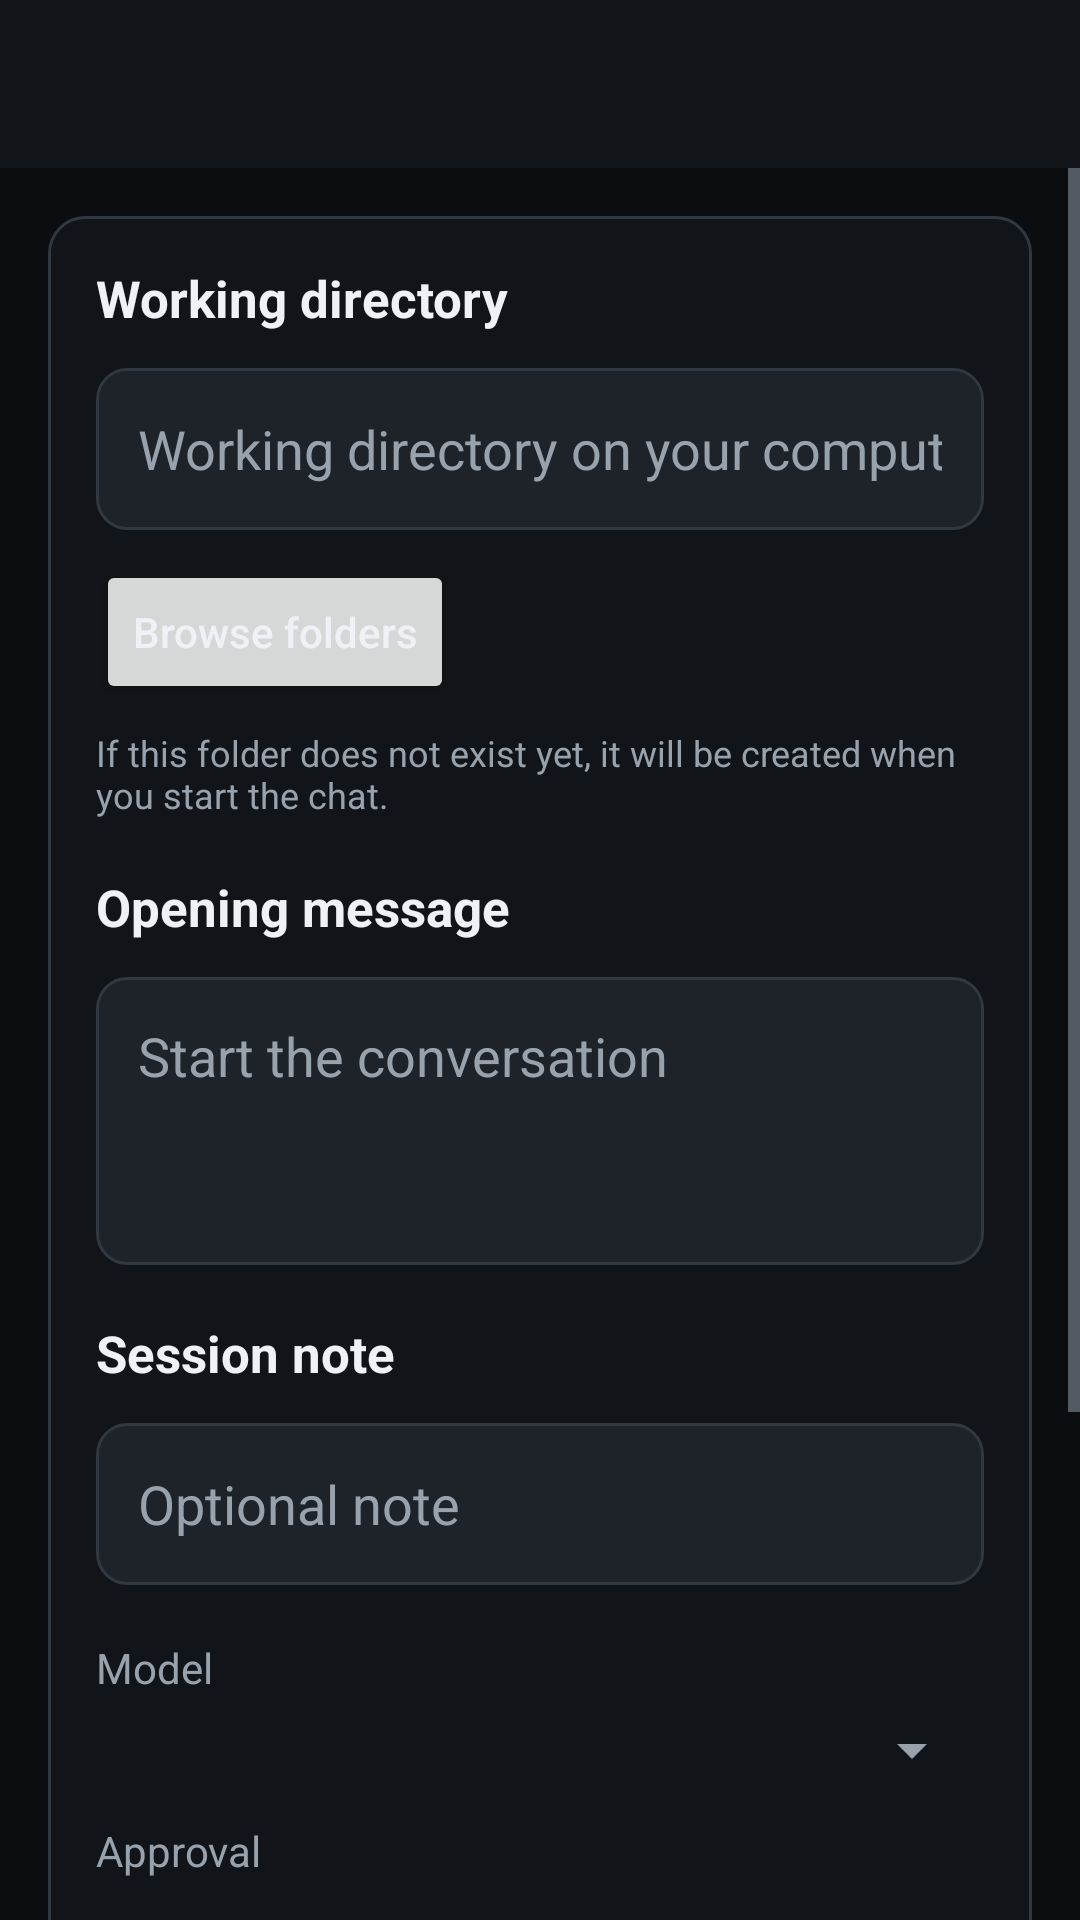

Android layout source for this screen:
<!-- AndroidManifest.xml: application theme Theme.CodexMobile -->
<!-- res/layout/activity_new_chat.xml -->
<?xml version="1.0" encoding="utf-8"?>
<LinearLayout xmlns:android="http://schemas.android.com/apk/res/android"
    android:layout_width="match_parent"
    android:layout_height="match_parent"
    android:background="@color/bg_app"
    android:orientation="vertical">

    <androidx.appcompat.widget.Toolbar
        android:id="@+id/toolbar"
        android:layout_width="match_parent"
        android:layout_height="?attr/actionBarSize"
        android:background="@color/bg_panel" />

    <TextView
        android:id="@+id/statusBanner"
        android:layout_width="match_parent"
        android:layout_height="wrap_content"
        android:background="@color/bg_panel_alt"
        android:paddingHorizontal="16dp"
        android:paddingVertical="10dp"
        android:textColor="@color/text_muted"
        android:visibility="gone" />

    <ScrollView
        android:layout_width="match_parent"
        android:layout_height="0dp"
        android:layout_weight="1"
        android:fillViewport="true">

        <LinearLayout
            android:layout_width="match_parent"
            android:layout_height="wrap_content"
            android:orientation="vertical"
            android:padding="16dp">

            <LinearLayout
                android:layout_width="match_parent"
                android:layout_height="wrap_content"
                android:background="@drawable/bg_panel"
                android:orientation="vertical"
                android:padding="16dp">

                <TextView
                    android:layout_width="wrap_content"
                    android:layout_height="wrap_content"
                    android:text="@string/label_working_directory"
                    android:textColor="@color/text_main"
                    android:textSize="17sp"
                    android:textStyle="bold" />

                <EditText
                    android:id="@+id/cwdInput"
                    android:layout_width="match_parent"
                    android:layout_height="wrap_content"
                    android:layout_marginTop="12dp"
                    android:background="@drawable/bg_card"
                    android:hint="@string/hint_cwd"
                    android:inputType="text"
                    android:minHeight="54dp"
                    android:paddingHorizontal="14dp"
                    android:paddingVertical="14dp"
                    android:textColor="@color/text_main"
                    android:textColorHint="@color/text_muted" />

                <Button
                    android:id="@+id/browseCwdButton"
                    android:layout_width="wrap_content"
                    android:layout_height="wrap_content"
                    android:layout_marginTop="10dp"
                    android:text="@string/action_browse_folders"
                    android:textAllCaps="false" />

                <TextView
                    android:layout_width="match_parent"
                    android:layout_height="wrap_content"
                    android:layout_marginTop="8dp"
                    android:text="@string/hint_missing_cwd_created"
                    android:textColor="@color/text_muted"
                    android:textSize="12sp" />

                <TextView
                    android:layout_width="wrap_content"
                    android:layout_height="wrap_content"
                    android:layout_marginTop="18dp"
                    android:text="@string/label_opening_message"
                    android:textColor="@color/text_main"
                    android:textSize="17sp"
                    android:textStyle="bold" />

                <EditText
                    android:id="@+id/promptInput"
                    android:layout_width="match_parent"
                    android:layout_height="wrap_content"
                    android:layout_marginTop="12dp"
                    android:background="@drawable/bg_card"
                    android:gravity="top|start"
                    android:hint="@string/hint_opening_message"
                    android:inputType="textMultiLine|textCapSentences"
                    android:minHeight="96dp"
                    android:paddingHorizontal="14dp"
                    android:paddingVertical="14dp"
                    android:textColor="@color/text_main"
                    android:textColorHint="@color/text_muted" />

                <TextView
                    android:layout_width="wrap_content"
                    android:layout_height="wrap_content"
                    android:layout_marginTop="18dp"
                    android:text="@string/label_note"
                    android:textColor="@color/text_main"
                    android:textSize="17sp"
                    android:textStyle="bold" />

                <EditText
                    android:id="@+id/noteInput"
                    android:layout_width="match_parent"
                    android:layout_height="wrap_content"
                    android:layout_marginTop="12dp"
                    android:background="@drawable/bg_card"
                    android:hint="@string/hint_note_optional"
                    android:inputType="textCapSentences"
                    android:minHeight="54dp"
                    android:paddingHorizontal="14dp"
                    android:paddingVertical="14dp"
                    android:textColor="@color/text_main"
                    android:textColorHint="@color/text_muted" />

                <TextView
                    android:layout_width="wrap_content"
                    android:layout_height="wrap_content"
                    android:layout_marginTop="18dp"
                    android:text="@string/label_model"
                    android:textColor="@color/text_muted" />

                <Spinner
                    android:id="@+id/modelSpinner"
                    android:layout_width="match_parent"
                    android:layout_height="wrap_content"
                    android:layout_marginTop="6dp" />

                <TextView
                    android:layout_width="wrap_content"
                    android:layout_height="wrap_content"
                    android:layout_marginTop="12dp"
                    android:text="@string/label_approval"
                    android:textColor="@color/text_muted" />

                <Spinner
                    android:id="@+id/approvalSpinner"
                    android:layout_width="match_parent"
                    android:layout_height="wrap_content"
                    android:layout_marginTop="6dp" />

                <TextView
                    android:layout_width="wrap_content"
                    android:layout_height="wrap_content"
                    android:layout_marginTop="12dp"
                    android:text="@string/label_sandbox"
                    android:textColor="@color/text_muted" />

                <Spinner
                    android:id="@+id/sandboxSpinner"
                    android:layout_width="match_parent"
                    android:layout_height="wrap_content"
                    android:layout_marginTop="6dp" />

                <TextView
                    android:layout_width="wrap_content"
                    android:layout_height="wrap_content"
                    android:layout_marginTop="12dp"
                    android:text="@string/label_reasoning"
                    android:textColor="@color/text_muted" />

                <Spinner
                    android:id="@+id/reasoningSpinner"
                    android:layout_width="match_parent"
                    android:layout_height="wrap_content"
                    android:layout_marginTop="6dp" />
            </LinearLayout>

            <Button
                android:id="@+id/createChatButton"
                android:layout_width="match_parent"
                android:layout_height="wrap_content"
                android:layout_marginTop="18dp"
                android:minHeight="50dp"
                android:text="@string/action_create_chat" />
        </LinearLayout>
    </ScrollView>

</LinearLayout>
<!-- resources referenced by this layout -->
<resources>
  <color name="bg_app">#0B0D10</color>
  <color name="bg_panel">#111418</color>
  <color name="bg_panel_alt">#171B20</color>
  <color name="text_main">#EEF2F6</color>
  <color name="text_muted">#98A2AD</color>
  <!-- drawable bg_card (drawable) -->
  <?xml version="1.0" encoding="utf-8"?>
  <shape xmlns:android="http://schemas.android.com/apk/res/android" android:shape="rectangle">
      <solid android:color="@color/bg_card" />
      <corners android:radius="10dp" />
      <stroke
          android:width="1dp"
          android:color="@color/stroke_soft" />
  </shape>
  <!-- drawable bg_panel (drawable) -->
  <?xml version="1.0" encoding="utf-8"?>
  <shape xmlns:android="http://schemas.android.com/apk/res/android" android:shape="rectangle">
      <solid android:color="@color/bg_panel" />
      <corners android:radius="12dp" />
      <stroke
          android:width="1dp"
          android:color="@color/stroke_soft" />
  </shape>
  <string name="action_browse_folders">Browse folders</string>
  <string name="action_create_chat">Create Chat</string>
  <string name="hint_cwd">Working directory on your computer</string>
  <string name="hint_missing_cwd_created">If this folder does not exist yet, it will be created when you start the chat.</string>
  <string name="hint_note_optional">Optional note</string>
  <string name="hint_opening_message">Start the conversation</string>
  <string name="label_approval">Approval</string>
  <string name="label_model">Model</string>
  <string name="label_note">Session note</string>
  <string name="label_opening_message">Opening message</string>
  <string name="label_reasoning">Reasoning</string>
  <string name="label_sandbox">Sandbox</string>
  <string name="label_working_directory">Working directory</string>
  <style name="Theme.CodexMobile" parent="Theme.AppCompat.DayNight.NoActionBar">
          <item name="colorPrimary">@color/bg_panel</item>
          <item name="colorPrimaryDark">@color/bg_app</item>
          <item name="colorAccent">@color/accent_main</item>
          <item name="android:windowBackground">@color/bg_app</item>
          <item name="android:statusBarColor">@color/bg_app</item>
          <item name="android:navigationBarColor">@color/bg_app</item>
          <item name="android:textColorPrimary">@color/text_main</item>
          <item name="android:textColorSecondary">@color/text_muted</item>
          <item name="toolbarStyle">@style/Widget.CodexMobile.Toolbar</item>
          <item name="alertDialogTheme">@style/ThemeOverlay.CodexMobile.AlertDialog</item>
          <item name="android:alertDialogTheme">@style/ThemeOverlay.CodexMobile.AlertDialog</item>
      </style>
  <color name="bg_card">#1D2329</color>
  <color name="stroke_soft">#303841</color>
  <color name="accent_main">#44C2A8</color>
  <style name="Widget.CodexMobile.Toolbar" parent="Widget.AppCompat.Toolbar">
          <item name="android:background">@color/bg_panel</item>
          <item name="titleTextColor">@color/text_main</item>
          <item name="subtitleTextColor">@color/text_muted</item>
      </style>
  <color name="dialog_surface">#111418</color>
  <style name="Widget.CodexMobile.AlertButton" parent="Widget.AppCompat.Button.ButtonBar.AlertDialog">
          <item name="android:textColor">@color/accent_main</item>
      </style>
  <style name="Widget.CodexMobile.DialogEditText" parent="Widget.AppCompat.EditText">
          <item name="android:textColor">@color/text_main</item>
          <item name="android:textColorHint">@color/text_muted</item>
          <item name="android:backgroundTint">@color/dialog_input_stroke</item>
      </style>
  <color name="dialog_input_stroke">#3E4852</color>
</resources>
